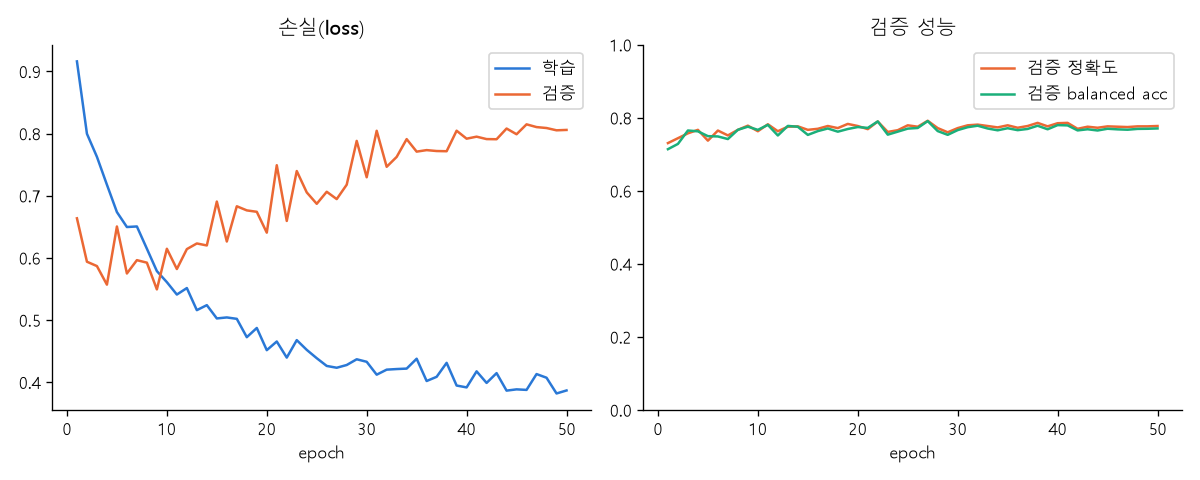

Data behind this chart, as committed beside it:
epoch, train_loss, train_acc, train_bal_acc, val_loss, val_acc, val_bal_acc
1, 0.9161, 0.5679, 0.5372, 0.6637, 0.7309, 0.7142
2, 0.7997, 0.6544, 0.6362, 0.5939, 0.7443, 0.7286
3, 0.7626, 0.675, 0.6593, 0.5869, 0.7576, 0.7654
4, 0.7178, 0.7096, 0.6973, 0.557, 0.7672, 0.7631
5, 0.6738, 0.7221, 0.7102, 0.6506, 0.7376, 0.7499
6, 0.6497, 0.7468, 0.7385, 0.575, 0.7653, 0.7491
7, 0.6506, 0.7456, 0.7355, 0.5964, 0.7519, 0.742
8, 0.6148, 0.758, 0.7512, 0.5924, 0.7672, 0.7673
9, 0.5788, 0.7624, 0.7537, 0.5494, 0.7786, 0.7759
10, 0.561, 0.7736, 0.767, 0.6147, 0.7634, 0.7671
11, 0.5411, 0.7927, 0.785, 0.5822, 0.7824, 0.7808
12, 0.5515, 0.7896, 0.7847, 0.6142, 0.7634, 0.7517
13, 0.516, 0.8058, 0.8, 0.6233, 0.7758, 0.7779
14, 0.5241, 0.8164, 0.8105, 0.6201, 0.7767, 0.7756
15, 0.5027, 0.8071, 0.8018, 0.6907, 0.7672, 0.7533
16, 0.5043, 0.8033, 0.7963, 0.6264, 0.77, 0.7637
17, 0.502, 0.8105, 0.8048, 0.6831, 0.7777, 0.7709
18, 0.4725, 0.8058, 0.8007, 0.6765, 0.7719, 0.7622
19, 0.4873, 0.8186, 0.814, 0.6742, 0.7834, 0.7695
20, 0.4517, 0.8239, 0.8201, 0.6406, 0.7777, 0.7749
21, 0.4656, 0.8352, 0.831, 0.7491, 0.7691, 0.7725
22, 0.4397, 0.8361, 0.8325, 0.6595, 0.7901, 0.7902
23, 0.4678, 0.8336, 0.8295, 0.7398, 0.7615, 0.754
24, 0.4521, 0.8352, 0.8295, 0.7054, 0.7662, 0.7622
25, 0.4387, 0.8464, 0.8427, 0.6871, 0.7796, 0.7705
26, 0.4263, 0.8583, 0.8542, 0.7064, 0.7758, 0.7723
27, 0.4234, 0.8492, 0.8459, 0.6946, 0.792, 0.7911
28, 0.4278, 0.8302, 0.8264, 0.7178, 0.7719, 0.7638
29, 0.437, 0.8239, 0.8195, 0.7882, 0.7605, 0.7535
30, 0.433, 0.8361, 0.8335, 0.7298, 0.7719, 0.7665
31, 0.4122, 0.8595, 0.8567, 0.8045, 0.7796, 0.7744
32, 0.4203, 0.8648, 0.8621, 0.7466, 0.7815, 0.7785
33, 0.4213, 0.8489, 0.8462, 0.7625, 0.7777, 0.7709
34, 0.422, 0.8286, 0.8255, 0.7911, 0.7739, 0.7659
35, 0.4379, 0.8373, 0.8328, 0.771, 0.7796, 0.7716
36, 0.402, 0.8689, 0.8667, 0.7734, 0.7729, 0.7663
37, 0.4088, 0.8302, 0.8261, 0.7719, 0.7777, 0.7697
38, 0.4312, 0.8395, 0.8365, 0.7716, 0.7863, 0.7784
39, 0.3948, 0.8542, 0.8508, 0.8046, 0.7767, 0.7687
40, 0.3918, 0.8648, 0.8625, 0.7918, 0.7853, 0.7801
41, 0.4176, 0.8252, 0.8229, 0.795, 0.7863, 0.7794
42, 0.399, 0.8639, 0.8614, 0.7911, 0.77, 0.7656
43, 0.4147, 0.8514, 0.8479, 0.7909, 0.7758, 0.7688
44, 0.3866, 0.8345, 0.8322, 0.8081, 0.7729, 0.7654
45, 0.3886, 0.8592, 0.8566, 0.7989, 0.7767, 0.7702
46, 0.3877, 0.8779, 0.8752, 0.8149, 0.7758, 0.7685
47, 0.4132, 0.8517, 0.849, 0.8104, 0.7748, 0.7675
48, 0.4073, 0.8523, 0.8509, 0.8089, 0.7767, 0.7698
49, 0.382, 0.8873, 0.8843, 0.8053, 0.7767, 0.7701
50, 0.3868, 0.8745, 0.8708, 0.8059, 0.7777, 0.771
총 학습 시간(분), 10.9
